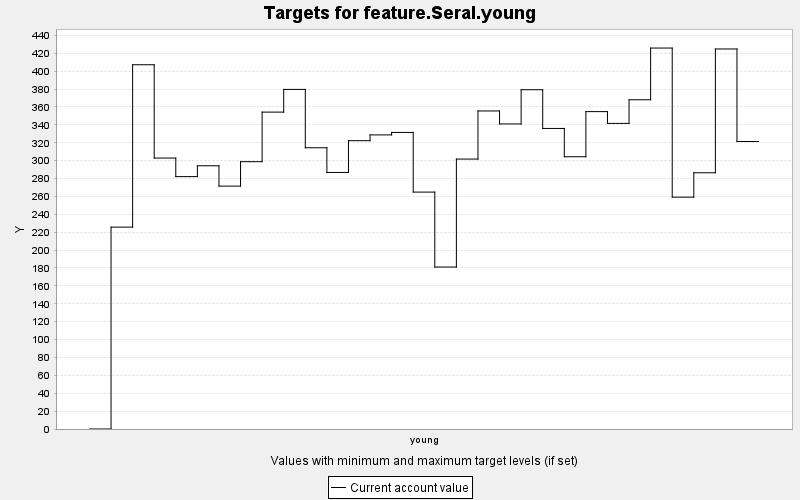

Data behind this chart, as committed beside it:
TARGET, PERIOD, YEAR, PERIODWIDTH, MINIMUM, MAXIMUM, MINWEIGHT, MAXWEIGHT, CURRENT, SUMMARY
feature.Seral.young, 0, 0, 10.0, 0.0, 10000, 1.0, 1.0, 0.0, 0.0
feature.Seral.young, 1, 10, 10.0, 0.0, 10000, 1.0, 1.0, 225.7, 0.0
feature.Seral.young, 2, 20, 10.0, 0.0, 10000, 1.0, 1.0, 407.2, 0.0
feature.Seral.young, 3, 30, 10.0, 0.0, 10000, 1.0, 1.0, 302.9, 0.0
feature.Seral.young, 4, 40, 10.0, 0.0, 10000, 1.0, 1.0, 282.2, 0.0
feature.Seral.young, 5, 50, 10.0, 0.0, 10000, 1.0, 1.0, 294.3, 0.0
feature.Seral.young, 6, 60, 10.0, 0.0, 10000, 1.0, 1.0, 271.5, 0.0
feature.Seral.young, 7, 70, 10.0, 0.0, 10000, 1.0, 1.0, 298.9, 0.0
feature.Seral.young, 8, 80, 10.0, 0.0, 10000, 1.0, 1.0, 354.3, 0.0
feature.Seral.young, 9, 90, 10.0, 0.0, 10000, 1.0, 1.0, 379.7, 0.0
feature.Seral.young, 10, 100, 10.0, 0.0, 10000, 1.0, 1.0, 314.4, 0.0
feature.Seral.young, 11, 110, 10.0, 0.0, 10000, 1.0, 1.0, 286.8, 0.0
feature.Seral.young, 12, 120, 10.0, 0.0, 10000, 1.0, 1.0, 322.3, 0.0
feature.Seral.young, 13, 130, 10.0, 0.0, 10000, 1.0, 1.0, 328.8, 0.0
feature.Seral.young, 14, 140, 10.0, 0.0, 10000, 1.0, 1.0, 331.6, 0.0
feature.Seral.young, 15, 150, 10.0, 0.0, 10000, 1.0, 1.0, 264.9, 0.0
feature.Seral.young, 16, 160, 10.0, 0.0, 10000, 1.0, 1.0, 181.1, 0.0
feature.Seral.young, 17, 170, 10.0, 0.0, 10000, 1.0, 1.0, 301.8, 0.0
feature.Seral.young, 18, 180, 10.0, 0.0, 10000, 1.0, 1.0, 355.6, 0.0
feature.Seral.young, 19, 190, 10.0, 0.0, 10000, 1.0, 1.0, 341, 0.0
feature.Seral.young, 20, 200, 10.0, 0.0, 10000, 1.0, 1.0, 379.3, 0.0
feature.Seral.young, 21, 210, 10.0, 0.0, 10000, 1.0, 1.0, 336, 0.0
feature.Seral.young, 22, 220, 10.0, 0.0, 10000, 1.0, 1.0, 304.4, 0.0
feature.Seral.young, 23, 230, 10.0, 0.0, 10000, 1.0, 1.0, 354.8, 0.0
feature.Seral.young, 24, 240, 10.0, 0.0, 10000, 1.0, 1.0, 341.7, 0.0
feature.Seral.young, 25, 250, 10.0, 0.0, 10000, 1.0, 1.0, 368.1, 0.0
feature.Seral.young, 26, 260, 10.0, 0.0, 10000, 1.0, 1.0, 425.9, 0.0
feature.Seral.young, 27, 270, 10.0, 0.0, 10000, 1.0, 1.0, 259.2, 0.0
feature.Seral.young, 28, 280, 10.0, 0.0, 10000, 1.0, 1.0, 286.5, 0.0
feature.Seral.young, 29, 290, 10.0, 0.0, 10000, 1.0, 1.0, 424.9, 0.0
feature.Seral.young, 30, 300, 10.0, 0.0, 10000, 1.0, 1.0, 321.4, 0.0
